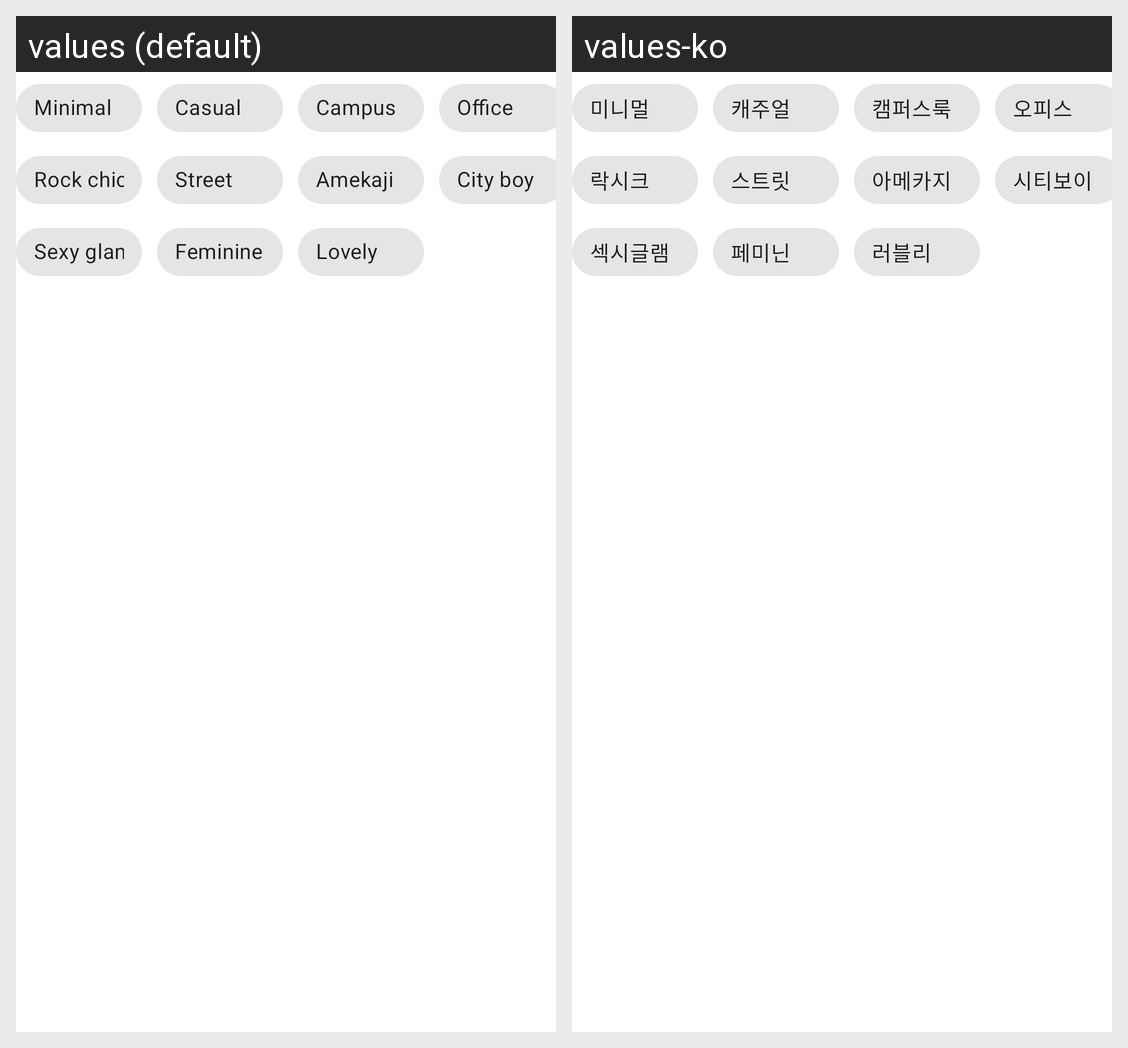

Translations of the strings shown on this Android screen, per locale in the grid:
Android screen res/layout/chip_group_style.xml rendered under 2 locales, left to right: values (default), values-ko. Device: Nexus 5 (rendered at 1080×1920; each locale shown at half size, 540×960, under a caption strip naming it); theme Theme.Gets.
Strings drawn on this screen, with the default value and each locale's value (text and hints the layout hard-codes, and strings that could not be matched under every locale, appear in the picture but are not listed):

style_minimal
  values: Minimal
  values-ko: 미니멀

style_casual
  values: Casual
  values-ko: 캐주얼

style_campus
  values: Campus
  values-ko: 캠퍼스룩

style_office
  values: Office
  values-ko: 오피스

style_rock_chic
  values: Rock chic
  values-ko: 락시크

style_street
  values: Street
  values-ko: 스트릿

style_amekaji
  values: Amekaji
  values-ko: 아메카지

style_city_boy
  values: City boy
  values-ko: 시티보이

style_sexy_glam
  values: Sexy glam
  values-ko: 섹시글램

style_feminine
  values: Feminine
  values-ko: 페미닌

style_lovely
  values: Lovely
  values-ko: 러블리
